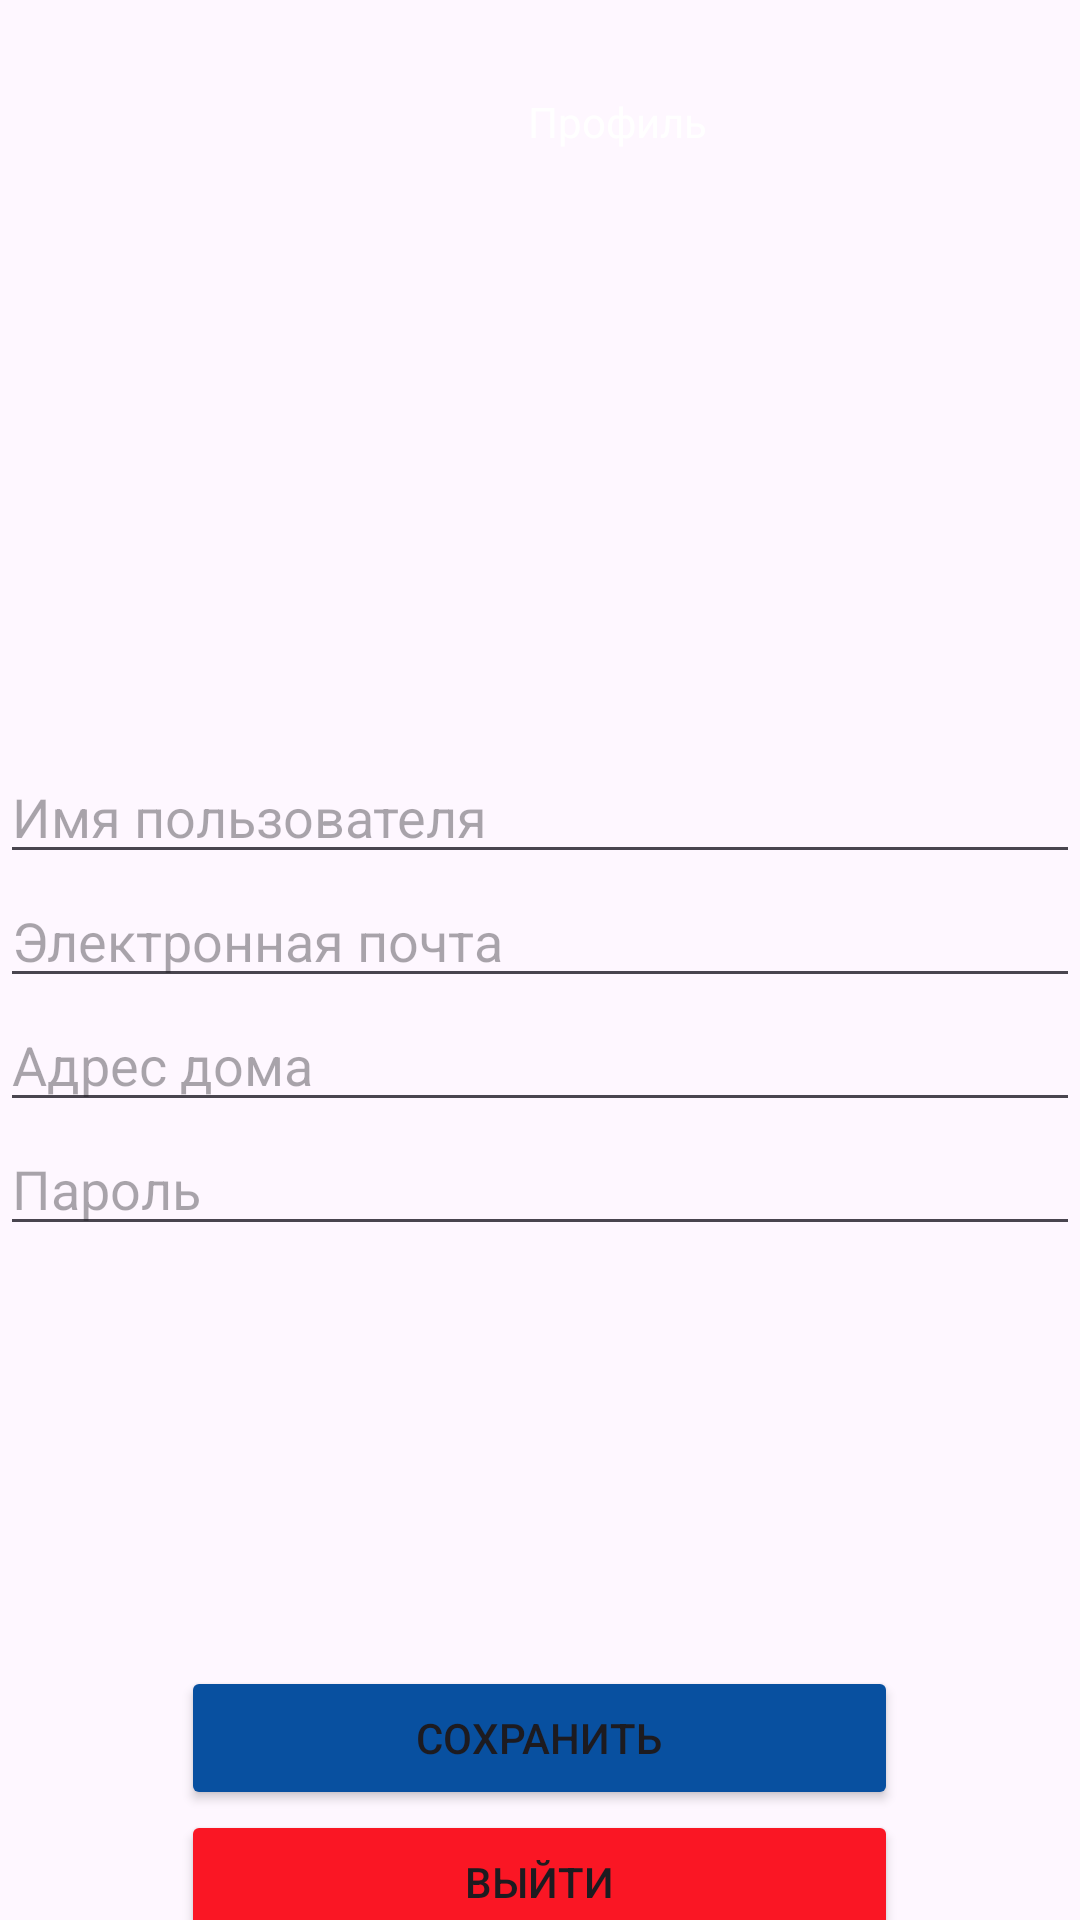

Here is an Android app screen rendered from its layout file. Give the layout XML and the strings, colors and styles it references.
<!-- AndroidManifest.xml: application theme Theme.Pp0202 -->
<!-- res/layout/activity_profile.xml -->
<?xml version="1.0" encoding="utf-8"?>
<LinearLayout xmlns:android="http://schemas.android.com/apk/res/android"
    xmlns:app="http://schemas.android.com/apk/res-auto"
    xmlns:tools="http://schemas.android.com/tools"
    android:layout_width="match_parent"
    android:layout_height="match_parent"
    tools:context=".profile"
    android:orientation="vertical">
    <LinearLayout
        android:layout_width="wrap_content"
        android:layout_height="81dp"
        android:background="@drawable/rectangle_10_1">

        <ImageButton
            android:id="@+id/backnazad"
            android:layout_width="68dp"
            android:layout_height="68dp"
            android:background="@drawable/group_47"
            android:text="Назад" />

        <TextView
            android:layout_width="wrap_content"
            android:layout_height="wrap_content"
            android:layout_gravity="center"
            android:text="Профиль"
            android:textColor="@color/white"
            android:layout_marginLeft="108dp"/>
    </LinearLayout>

    <LinearLayout
        android:layout_width="wrap_content"
        android:layout_height="wrap_content"
        android:orientation="vertical"
        android:background="@drawable/rectangle_10_1">

        <ImageView
            android:id="@+id/imageView"
            android:layout_width="199dp"
            android:layout_height="169dp"
            android:layout_gravity="center"
             />

    </LinearLayout>

    <EditText
        android:layout_width="match_parent"
        android:layout_height="wrap_content"
        android:id="@+id/nameUser"
        android:hint="Имя пользователя"/>
    <EditText
        android:layout_width="match_parent"
        android:layout_height="wrap_content"
        android:id="@+id/mailemail"
        android:hint="Электронная почта"
        android:inputType="textEmailAddress"/>
    <EditText
        android:layout_width="match_parent"
        android:layout_height="wrap_content"
        android:id="@+id/adddresss"
        android:hint="Адрес дома"/>
    <EditText
        android:layout_width="match_parent"
        android:layout_height="wrap_content"
        android:id="@+id/wordpass"
        android:hint="Пароль"
        android:inputType="textPassword"/>

    <LinearLayout
        android:layout_width="match_parent"
        android:layout_height="105dp"
        android:layout_marginTop="140dp"
        android:orientation="vertical">

        <Button
            android:id="@+id/save"
            android:layout_width="239dp"
            android:layout_height="wrap_content"
            android:layout_gravity="center"
            android:backgroundTint="@color/blue"
            android:text="Сохранить" />

        <Button
            android:id="@+id/logout"
            android:layout_width="239dp"
            android:layout_height="wrap_content"
            android:layout_gravity="center"
            android:backgroundTint="@color/red"
            android:text="Выйти" />
    </LinearLayout>
</LinearLayout>
<!-- resources referenced by this layout -->
<resources>
  <color name="blue">#0850A0</color>
  <color name="red">#FA1624</color>
  <color name="white">#FFFFFFFF</color>
  <style name="Theme.Pp0202" parent="Base.Theme.Pp0202" />
  <style name="Base.Theme.Pp0202" parent="Theme.Material3.DayNight.NoActionBar">
          
          
      </style>
</resources>
